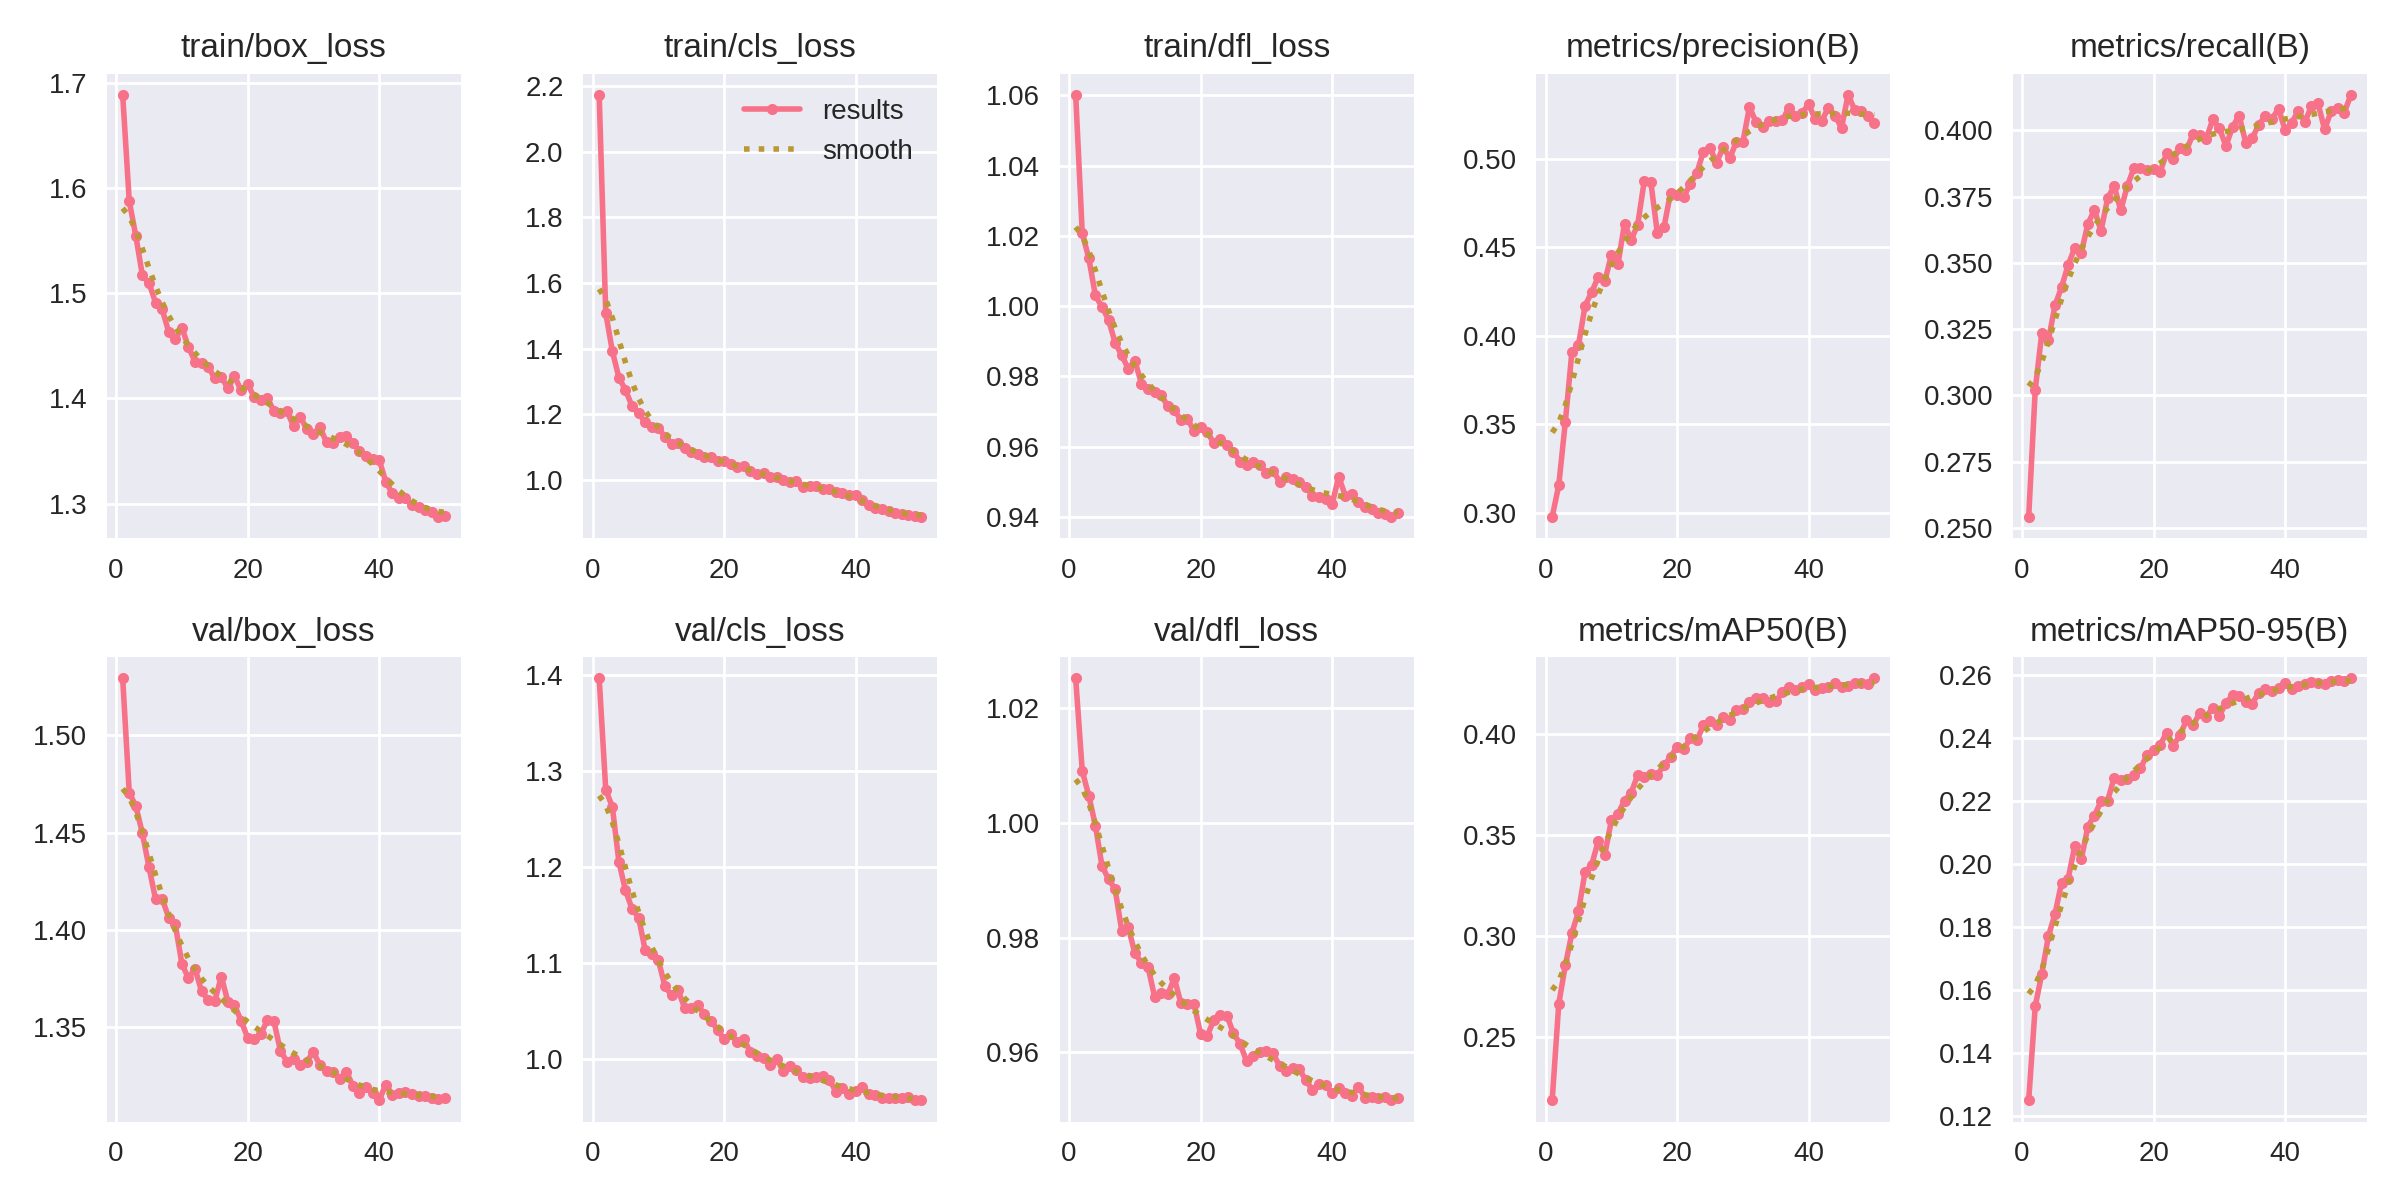

The file beside this chart, header and first rows:
epoch, time, train/box_loss, train/cls_loss, train/dfl_loss, metrics/precision(B), metrics/recall(B), metrics/mAP50(B), metrics/mAP50-95(B), val/box_loss, val/cls_loss, val/dfl_loss, lr/pg0, lr/pg1, lr/pg2
1, 84.12, 1.689, 2.174, 1.06, 0.2975, 0.2542, 0.2189, 0.1251, 1.529, 1.397, 1.025, 0.0002376, 0.0002376, 0.0002376
2, 163, 1.588, 1.508, 1.021, 0.3154, 0.3022, 0.2666, 0.155, 1.47, 1.28, 1.009, 0.0004662, 0.0004662, 0.0004662
3, 242.3, 1.555, 1.392, 1.014, 0.3512, 0.3237, 0.2856, 0.1653, 1.464, 1.263, 1.005, 0.0006853, 0.0006853, 0.0006853
4, 321.7, 1.517, 1.311, 1.003, 0.3908, 0.3209, 0.3015, 0.1772, 1.45, 1.205, 0.9995, 0.0006716, 0.0006716, 0.0006716
5, 403.6, 1.51, 1.274, 0.9998, 0.3946, 0.3339, 0.3123, 0.1842, 1.432, 1.175, 0.9925, 0.0006575, 0.0006575, 0.0006575
6, 486.3, 1.491, 1.224, 0.9961, 0.4169, 0.3409, 0.3318, 0.1941, 1.416, 1.156, 0.9902, 0.0006433, 0.0006433, 0.0006433
7, 569.8, 1.485, 1.202, 0.9895, 0.4245, 0.3493, 0.3352, 0.1954, 1.416, 1.147, 0.9884, 0.0006292, 0.0006292, 0.0006292
8, 654.3, 1.463, 1.175, 0.986, 0.433, 0.3556, 0.3469, 0.2058, 1.406, 1.113, 0.9812, 0.000615, 0.000615, 0.000615
9, 738, 1.457, 1.162, 0.9822, 0.4306, 0.3538, 0.3403, 0.2016, 1.403, 1.109, 0.9818, 0.0006009, 0.0006009, 0.0006009
10, 823.3, 1.467, 1.158, 0.9845, 0.4455, 0.3647, 0.3572, 0.212, 1.382, 1.103, 0.9772, 0.0005868, 0.0005868, 0.0005868
11, 908.1, 1.449, 1.131, 0.9779, 0.4402, 0.37, 0.3605, 0.2155, 1.375, 1.075, 0.9756, 0.0005726, 0.0005726, 0.0005726
12, 993.4, 1.435, 1.11, 0.9765, 0.4633, 0.362, 0.3669, 0.22, 1.38, 1.066, 0.9749, 0.0005585, 0.0005585, 0.0005585
13, 1080, 1.433, 1.111, 0.9756, 0.454, 0.3743, 0.3708, 0.2202, 1.368, 1.071, 0.9697, 0.0005444, 0.0005444, 0.0005444
14, 1167, 1.43, 1.096, 0.9748, 0.4626, 0.379, 0.3795, 0.2276, 1.364, 1.053, 0.9704, 0.0005302, 0.0005302, 0.0005302
15, 1253, 1.419, 1.084, 0.9715, 0.4873, 0.3698, 0.3786, 0.2269, 1.363, 1.053, 0.9701, 0.0005161, 0.0005161, 0.0005161
16, 1340, 1.42, 1.078, 0.9704, 0.4868, 0.379, 0.3803, 0.227, 1.376, 1.056, 0.9729, 0.0005019, 0.0005019, 0.0005019
17, 1426, 1.409, 1.068, 0.9676, 0.4577, 0.3857, 0.3798, 0.2283, 1.363, 1.046, 0.9686, 0.0004878, 0.0004878, 0.0004878
18, 1514, 1.421, 1.069, 0.9678, 0.4612, 0.3859, 0.3844, 0.2305, 1.361, 1.04, 0.9685, 0.0004737, 0.0004737, 0.0004737
19, 1615, 1.408, 1.056, 0.9645, 0.4808, 0.3852, 0.3885, 0.2347, 1.353, 1.03, 0.9684, 0.0004595, 0.0004595, 0.0004595
20, 1735, 1.414, 1.056, 0.9655, 0.4792, 0.3853, 0.3936, 0.2363, 1.344, 1.02, 0.9632, 0.0004454, 0.0004454, 0.0004454
21, 1860, 1.401, 1.048, 0.9642, 0.4783, 0.3844, 0.3923, 0.238, 1.344, 1.025, 0.9628, 0.0004313, 0.0004313, 0.0004313
22, 1943, 1.398, 1.04, 0.961, 0.4857, 0.3915, 0.3978, 0.2419, 1.346, 1.018, 0.9656, 0.0004171, 0.0004171, 0.0004171
23, 2028, 1.4, 1.041, 0.9622, 0.4919, 0.389, 0.3968, 0.2377, 1.353, 1.02, 0.9664, 0.000403, 0.000403, 0.000403
24, 2113, 1.388, 1.026, 0.9606, 0.504, 0.3933, 0.4042, 0.241, 1.353, 1.007, 0.9664, 0.0003888, 0.0003888, 0.0003888
25, 2210, 1.386, 1.017, 0.9585, 0.5062, 0.3926, 0.4062, 0.2458, 1.337, 1.003, 0.9633, 0.0003747, 0.0003747, 0.0003747
26, 2332, 1.388, 1.019, 0.9558, 0.4976, 0.3986, 0.4043, 0.2441, 1.332, 1.001, 0.9615, 0.0003606, 0.0003606, 0.0003606
27, 2444, 1.373, 1.009, 0.9548, 0.5066, 0.3982, 0.4083, 0.2481, 1.334, 0.993, 0.9584, 0.0003464, 0.0003464, 0.0003464
28, 2527, 1.382, 1.008, 0.9557, 0.5002, 0.3969, 0.4068, 0.2469, 1.33, 0.9998, 0.9594, 0.0003323, 0.0003323, 0.0003323
29, 2610, 1.371, 0.998, 0.9547, 0.5094, 0.4041, 0.4117, 0.2497, 1.332, 0.9871, 0.9601, 0.0003182, 0.0003182, 0.0003182
30, 2695, 1.366, 0.9917, 0.9526, 0.5093, 0.4008, 0.4123, 0.2472, 1.337, 0.9924, 0.9603, 0.000304, 0.000304, 0.000304
31, 2780, 1.373, 0.9964, 0.9532, 0.5292, 0.3941, 0.4159, 0.2512, 1.33, 0.9878, 0.9598, 0.0002899, 0.0002899, 0.0002899
32, 2866, 1.358, 0.9774, 0.9501, 0.5207, 0.4013, 0.4176, 0.2537, 1.327, 0.9804, 0.9577, 0.0002757, 0.0002757, 0.0002757
33, 2951, 1.358, 0.9807, 0.9513, 0.5179, 0.4056, 0.4176, 0.2533, 1.327, 0.9801, 0.9567, 0.0002616, 0.0002616, 0.0002616
34, 3038, 1.363, 0.9817, 0.9506, 0.5212, 0.3954, 0.4158, 0.2517, 1.323, 0.9806, 0.9572, 0.0002475, 0.0002475, 0.0002475
35, 3136, 1.364, 0.9725, 0.9499, 0.5213, 0.3971, 0.4159, 0.251, 1.327, 0.982, 0.9571, 0.0002333, 0.0002333, 0.0002333
36, 3254, 1.357, 0.9723, 0.9486, 0.5216, 0.4022, 0.4205, 0.2545, 1.32, 0.9781, 0.9551, 0.0002192, 0.0002192, 0.0002192
37, 3361, 1.35, 0.9627, 0.946, 0.5289, 0.4054, 0.4229, 0.2556, 1.316, 0.9657, 0.9535, 0.0002051, 0.0002051, 0.0002051
38, 3479, 1.345, 0.9603, 0.9458, 0.5239, 0.4043, 0.4214, 0.255, 1.319, 0.9699, 0.9546, 0.0001909, 0.0001909, 0.0001909
39, 3565, 1.343, 0.9542, 0.9451, 0.5259, 0.4082, 0.4231, 0.2561, 1.316, 0.9632, 0.9543, 0.0001768, 0.0001768, 0.0001768
40, 3649, 1.342, 0.9522, 0.9436, 0.5307, 0.4, 0.4247, 0.2576, 1.312, 0.9663, 0.9528, 0.0001626, 0.0001626, 0.0001626
41, 3753, 1.321, 0.9375, 0.9514, 0.5223, 0.4029, 0.4217, 0.2557, 1.32, 0.9705, 0.9537, 0.0001485, 0.0001485, 0.0001485
42, 3860, 1.31, 0.9215, 0.946, 0.5214, 0.4073, 0.4225, 0.2565, 1.315, 0.9635, 0.9529, 0.0001344, 0.0001344, 0.0001344
43, 3961, 1.305, 0.914, 0.9465, 0.5288, 0.4032, 0.4231, 0.2573, 1.316, 0.9624, 0.9524, 0.0001202, 0.0001202, 0.0001202
44, 4076, 1.305, 0.9101, 0.9443, 0.5243, 0.4091, 0.4249, 0.258, 1.316, 0.9594, 0.954, 0.0001061, 0.0001061, 0.0001061
45, 4192, 1.299, 0.9035, 0.9429, 0.5175, 0.4102, 0.423, 0.2575, 1.315, 0.9593, 0.9521, 9.19632e-05, 9.19632e-05, 9.19632e-05
46, 4291, 1.297, 0.8992, 0.9423, 0.5361, 0.4004, 0.4236, 0.2573, 1.314, 0.9595, 0.9521, 7.7826e-05, 7.7826e-05, 7.7826e-05
47, 4408, 1.294, 0.8947, 0.9412, 0.5275, 0.4072, 0.4249, 0.2582, 1.314, 0.9592, 0.952, 6.36888e-05, 6.36888e-05, 6.36888e-05
48, 4523, 1.292, 0.8921, 0.9407, 0.5268, 0.4085, 0.4252, 0.2585, 1.313, 0.9598, 0.9523, 4.95516e-05, 4.95516e-05, 4.95516e-05
49, 4621, 1.287, 0.889, 0.94, 0.5242, 0.4067, 0.4246, 0.2581, 1.313, 0.9569, 0.9516, 3.54144e-05, 3.54144e-05, 3.54144e-05
50, 4732, 1.288, 0.8865, 0.9411, 0.5203, 0.4134, 0.4274, 0.2591, 1.313, 0.9565, 0.952, 2.12772e-05, 2.12772e-05, 2.12772e-05
